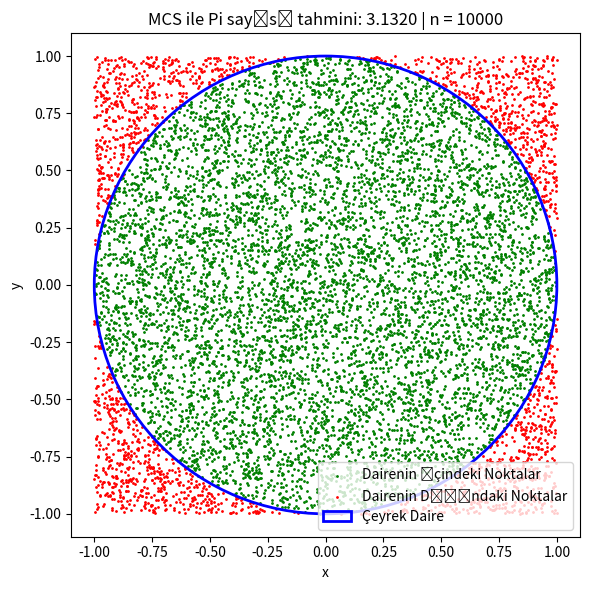

Source code (Python):
import numpy as np
import matplotlib.pyplot as plt

# Simülasyon için nokta sayısı
n = 10000

# [-1, 1] aralığında rastgele x ve y koordinatları üret
x = np.random.uniform(-1, 1, n)
y = np.random.uniform(-1, 1, n)

# Noktaların orijine olan mesafesi (r^2 = x^2 + y^2)
distances = x**2 + y**2

# Çeyrek daire içindeki noktaları belirle (r^2 <= 1)
inside_circle = distances <= 1

# Pi tahmini: 4 * (çeyrek daire içindeki noktalar / toplam noktalar)
pi_estimate = 4 * np.sum(inside_circle) / n

print(f"Tahmini Pi: {pi_estimate:.4f}")

# Noktaları görselleştir
plt.figure(figsize=(6,6))
plt.scatter(x[inside_circle], y[inside_circle], color='green', s=1, label='Dairenin İçindeki Noktalar')
plt.scatter(x[~inside_circle], y[~inside_circle], color='red', s=1, label='Dairenin Dışındaki Noktalar')
circle = plt.Circle((0, 0), 1, edgecolor='blue', fill=False, linewidth=2, label='Çeyrek Daire')
plt.gca().add_patch(circle)
plt.title(f"MCS ile Pi sayısı tahmini: {pi_estimate:.4f} | n = {n}")
plt.xlabel("x")
plt.ylabel("y")
plt.axis('equal')
plt.legend()
plt.axis('tight')
plt.tight_layout()
plt.savefig("pi-estimation.png", dpi=300)
plt.show()